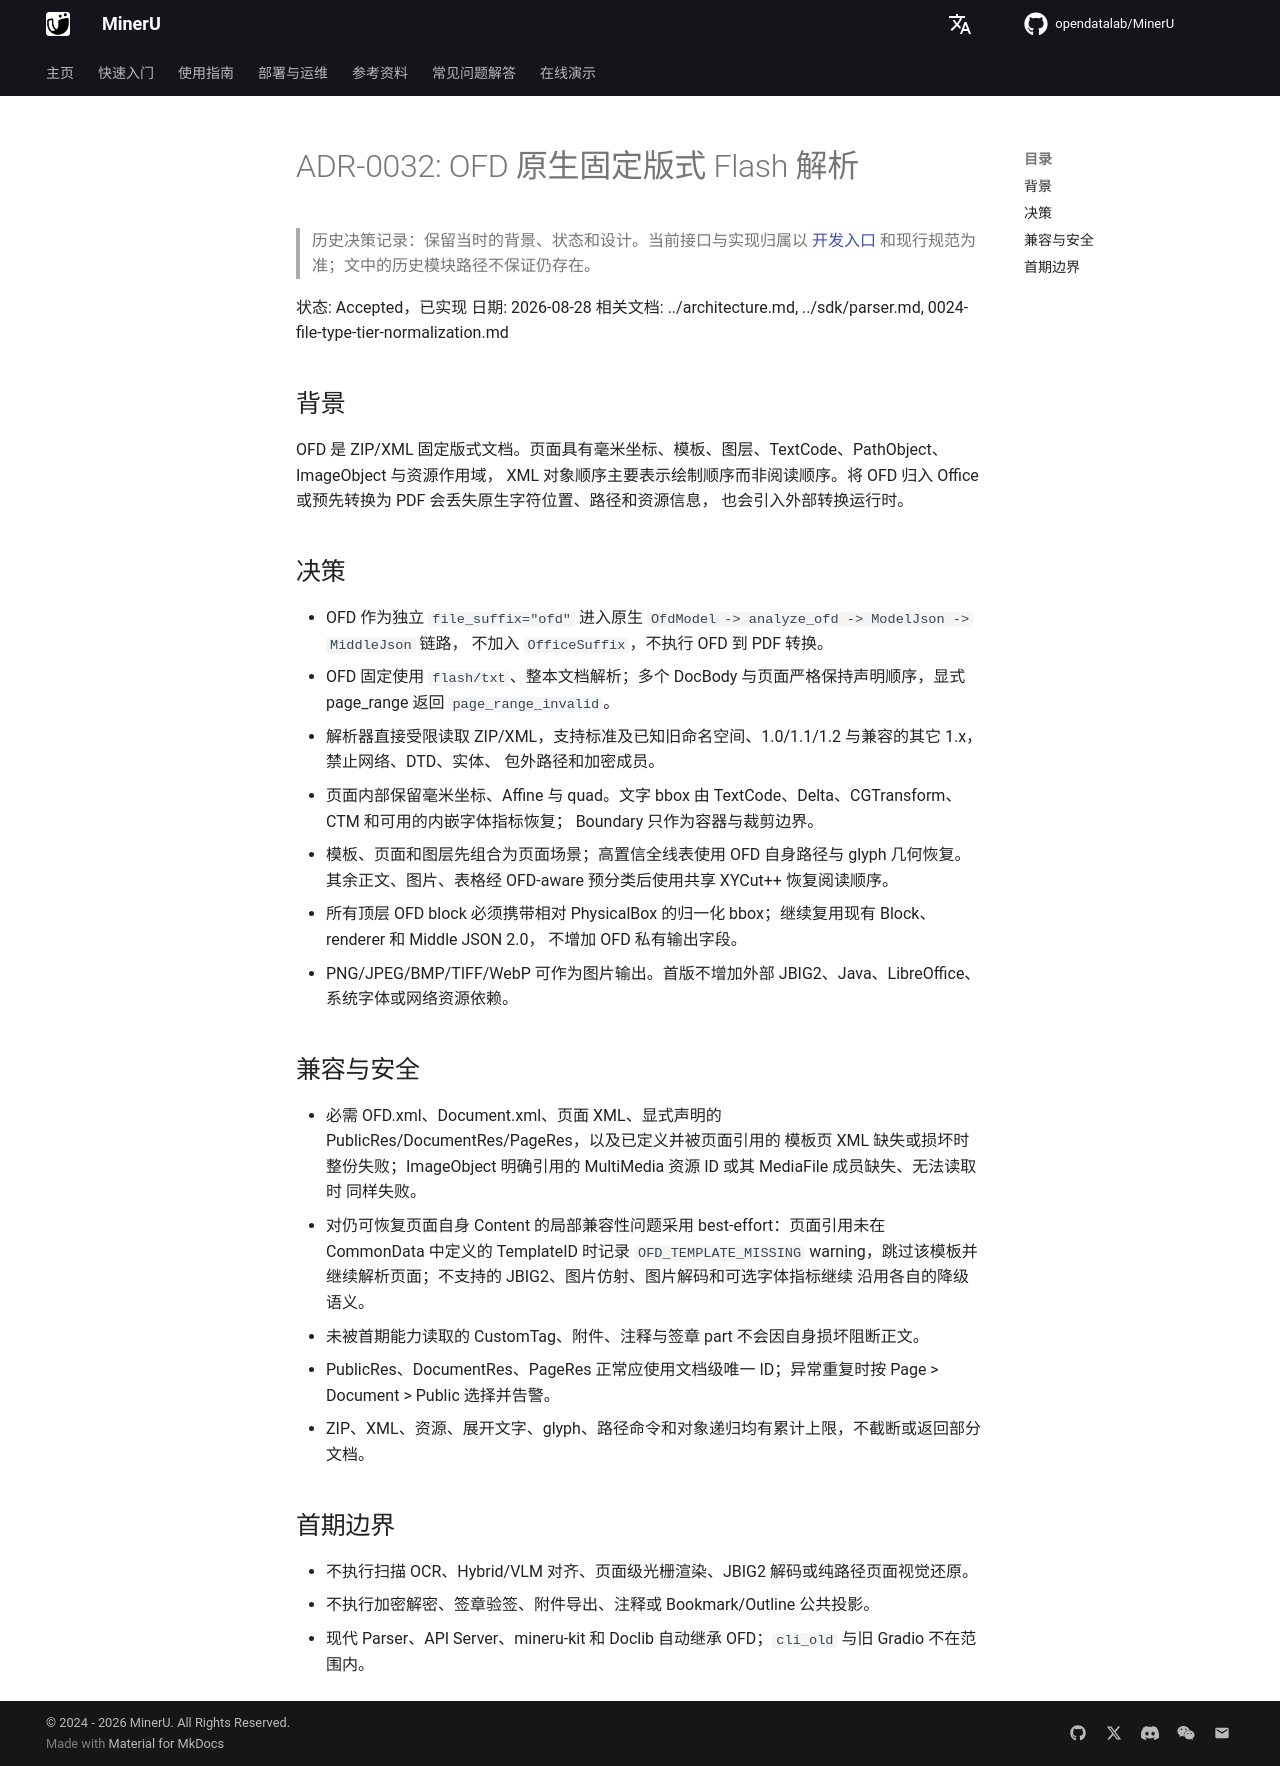

repository: opendatalab/MinerU · page: zh/next/decisions/0032-ofd-native-fixed-layout-parsing/index.html · generator: mkdocs

# ADR-0032: OFD 原生固定版式 Flash 解析

> 历史决策记录：保留当时的背景、状态和设计。当前接口与实现归属以 [开发入口](../README.md) 和现行规范为准；文中的历史模块路径不保证仍存在。

状态: Accepted，已实现
日期: 2026-08-28
相关文档: ../architecture.md, ../sdk/parser.md, 0024-file-type-tier-normalization.md

## 背景

OFD 是 ZIP/XML 固定版式文档。页面具有毫米坐标、模板、图层、TextCode、PathObject、ImageObject 与资源作用域，
XML 对象顺序主要表示绘制顺序而非阅读顺序。将 OFD 归入 Office 或预先转换为 PDF 会丢失原生字符位置、路径和资源信息，
也会引入外部转换运行时。

## 决策

- OFD 作为独立 `file_suffix="ofd"` 进入原生 `OfdModel -> analyze_ofd -> ModelJson -> MiddleJson` 链路，
  不加入 `OfficeSuffix`，不执行 OFD 到 PDF 转换。
- OFD 固定使用 `flash/txt`、整本文档解析；多个 DocBody 与页面严格保持声明顺序，显式 page_range 返回
  `page_range_invalid`。
- 解析器直接受限读取 ZIP/XML，支持标准及已知旧命名空间、1.0/1.1/1.2 与兼容的其它 1.x，禁止网络、DTD、实体、
  包外路径和加密成员。
- 页面内部保留毫米坐标、Affine 与 quad。文字 bbox 由 TextCode、Delta、CGTransform、CTM 和可用的内嵌字体指标恢复；
  Boundary 只作为容器与裁剪边界。
- 模板、页面和图层先组合为页面场景；高置信全线表使用 OFD 自身路径与 glyph 几何恢复。其余正文、图片、表格经
  OFD-aware 预分类后使用共享 XYCut++ 恢复阅读顺序。
- 所有顶层 OFD block 必须携带相对 PhysicalBox 的归一化 bbox；继续复用现有 Block、renderer 和 Middle JSON 2.0，
  不增加 OFD 私有输出字段。
- PNG/JPEG/BMP/TIFF/WebP 可作为图片输出。首版不增加外部 JBIG2、Java、LibreOffice、系统字体或网络资源依赖。

## 兼容与安全

- 必需 OFD.xml、Document.xml、页面 XML、显式声明的 PublicRes/DocumentRes/PageRes，以及已定义并被页面引用的
  模板页 XML 缺失或损坏时整份失败；ImageObject 明确引用的 MultiMedia 资源 ID 或其 MediaFile 成员缺失、无法读取时
  同样失败。
- 对仍可恢复页面自身 Content 的局部兼容性问题采用 best-effort：页面引用未在 CommonData 中定义的 TemplateID 时记录
  `OFD_TEMPLATE_MISSING` warning，跳过该模板并继续解析页面；不支持的 JBIG2、图片仿射、图片解码和可选字体指标继续
  沿用各自的降级语义。
- 未被首期能力读取的 CustomTag、附件、注释与签章 part 不会因自身损坏阻断正文。
- PublicRes、DocumentRes、PageRes 正常应使用文档级唯一 ID；异常重复时按 Page > Document > Public 选择并告警。
- ZIP、XML、资源、展开文字、glyph、路径命令和对象递归均有累计上限，不截断或返回部分文档。

## 首期边界

- 不执行扫描 OCR、Hybrid/VLM 对齐、页面级光栅渲染、JBIG2 解码或纯路径页面视觉还原。
- 不执行加密解密、签章验签、附件导出、注释或 Bookmark/Outline 公共投影。
- 现代 Parser、API Server、mineru-kit 和 Doclib 自动继承 OFD；`cli_old` 与旧 Gradio 不在范围内。
